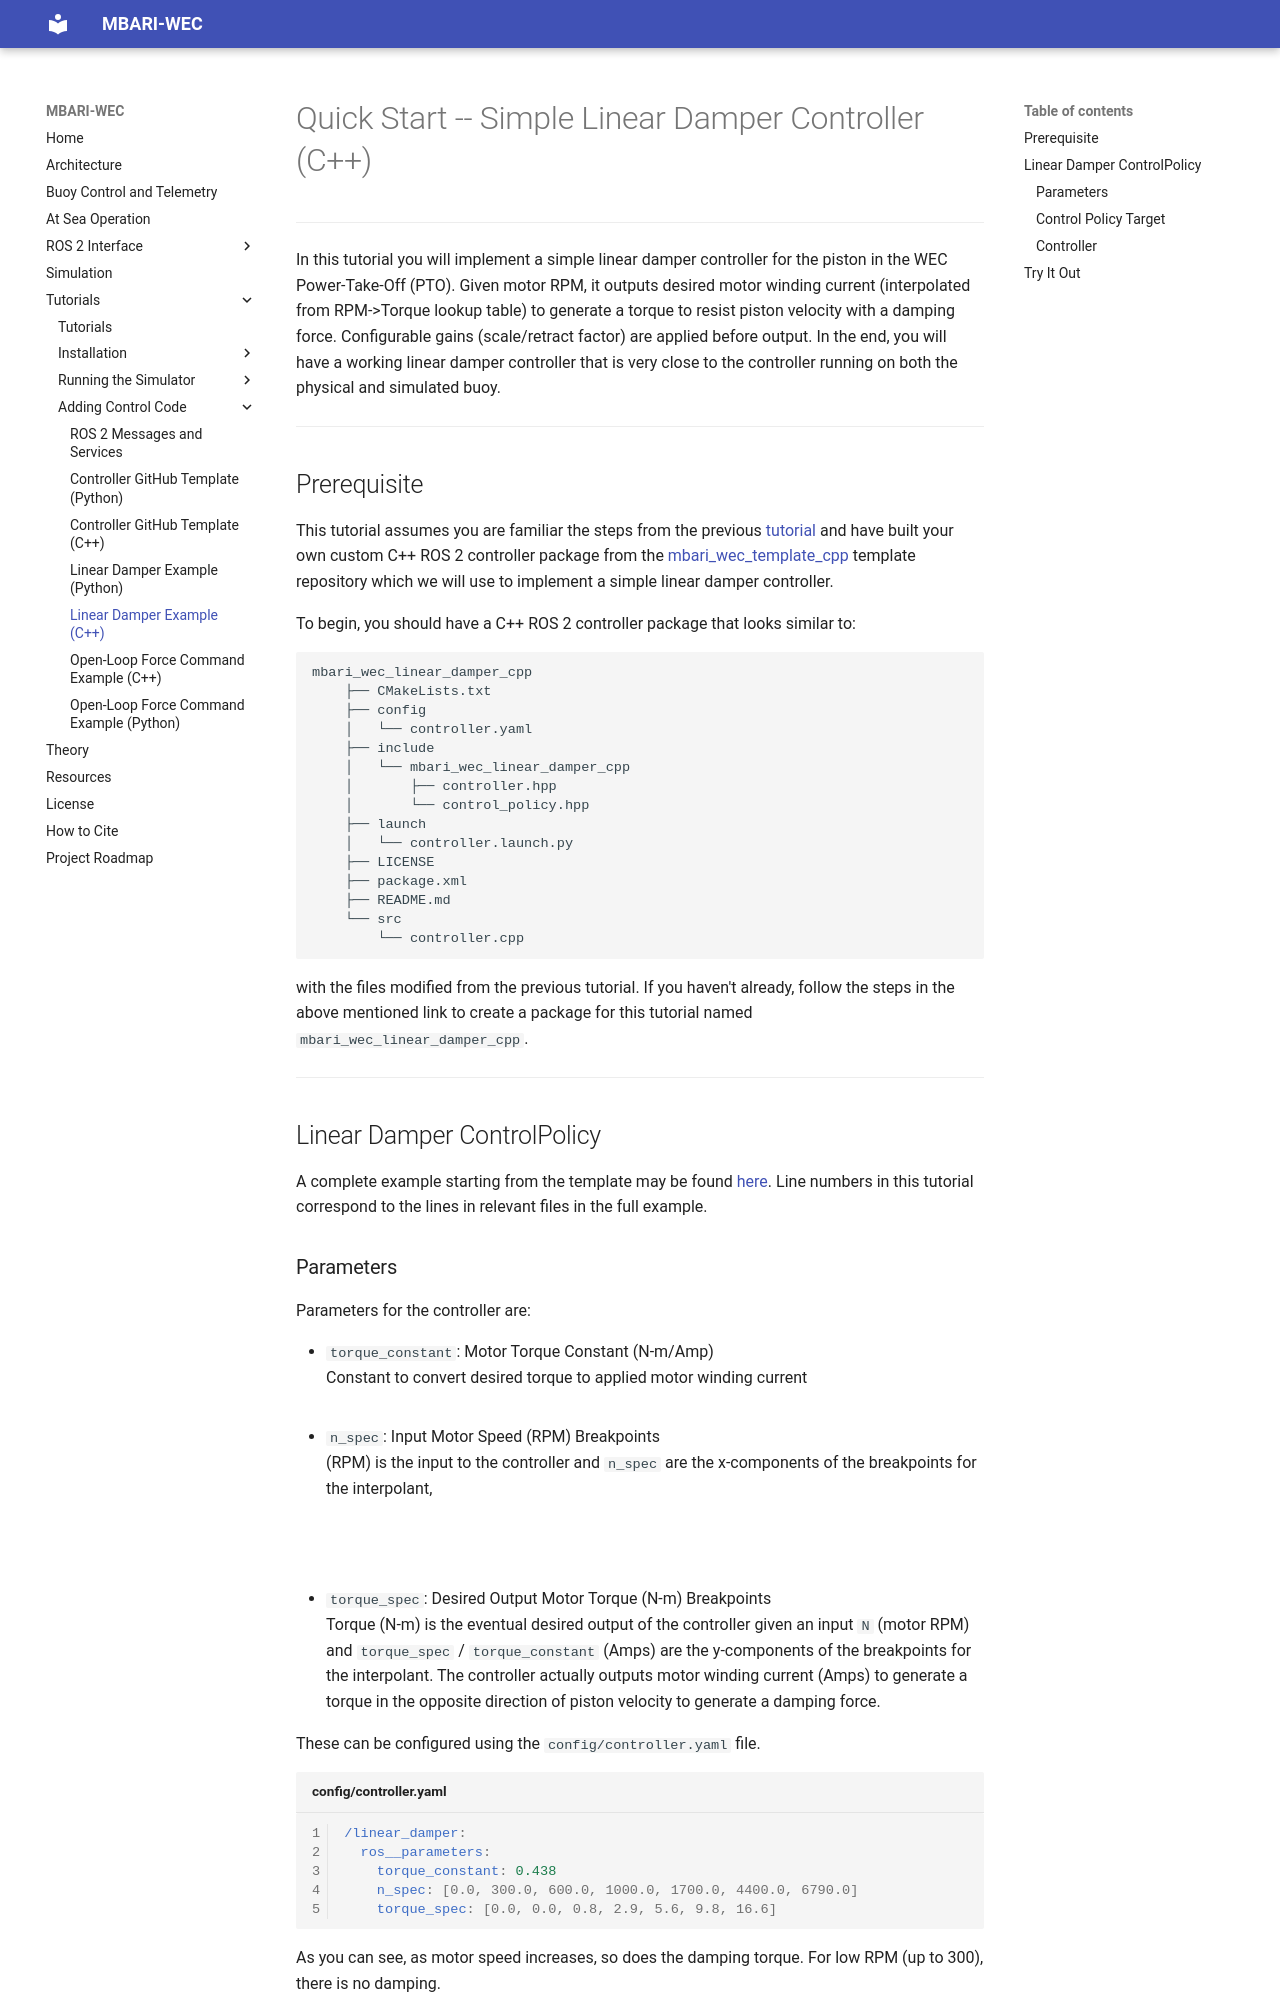

repository: osrf/mbari_wec · page: dev/Tutorials/ROS2/CppLinearDamperExample/index.html · generator: mkdocs

# Quick Start -- Simple Linear Damper Controller (C++)

---

In this tutorial you will implement a simple linear damper controller for the piston in the WEC
Power-Take-Off (PTO). Given motor RPM, it outputs desired motor winding current (interpolated from
RPM->Torque lookup table) to generate a torque to resist piston velocity with a damping force.
Configurable gains (scale/retract factor) are applied before output. In the end, you will have a
working linear damper controller that is very close to the controller running on both the physical
and simulated buoy.

---

## Prerequisite

This tutorial assumes you are familiar the steps from the previous [tutorial](CppTemplate.md)
and have built your own custom C++ ROS 2 controller package from the
[mbari_wec_template_cpp](https://github.com/mbari-org/mbari_wec_template_cpp) template
repository which we will use to implement a simple linear damper controller.

To begin, you should have a C++ ROS 2 controller package that looks similar to:

```
mbari_wec_linear_damper_cpp
    ├── CMakeLists.txt
    ├── config
    │   └── controller.yaml
    ├── include
    │   └── mbari_wec_linear_damper_cpp
    │       ├── controller.hpp
    │       └── control_policy.hpp
    ├── launch
    │   └── controller.launch.py
    ├── LICENSE
    ├── package.xml
    ├── README.md
    └── src
        └── controller.cpp
```

with the files modified from the previous tutorial. If you haven't already, follow the steps in
the above mentioned link to create a package for this tutorial named `mbari_wec_linear_damper_cpp`.

---

## Linear Damper ControlPolicy

A complete example starting from the template may be found
[here](https://github.com/mbari-org/mbari_wec_template_cpp/tree/linear_damper_example). Line numbers
in this tutorial correspond to the lines in relevant files in the full example.
